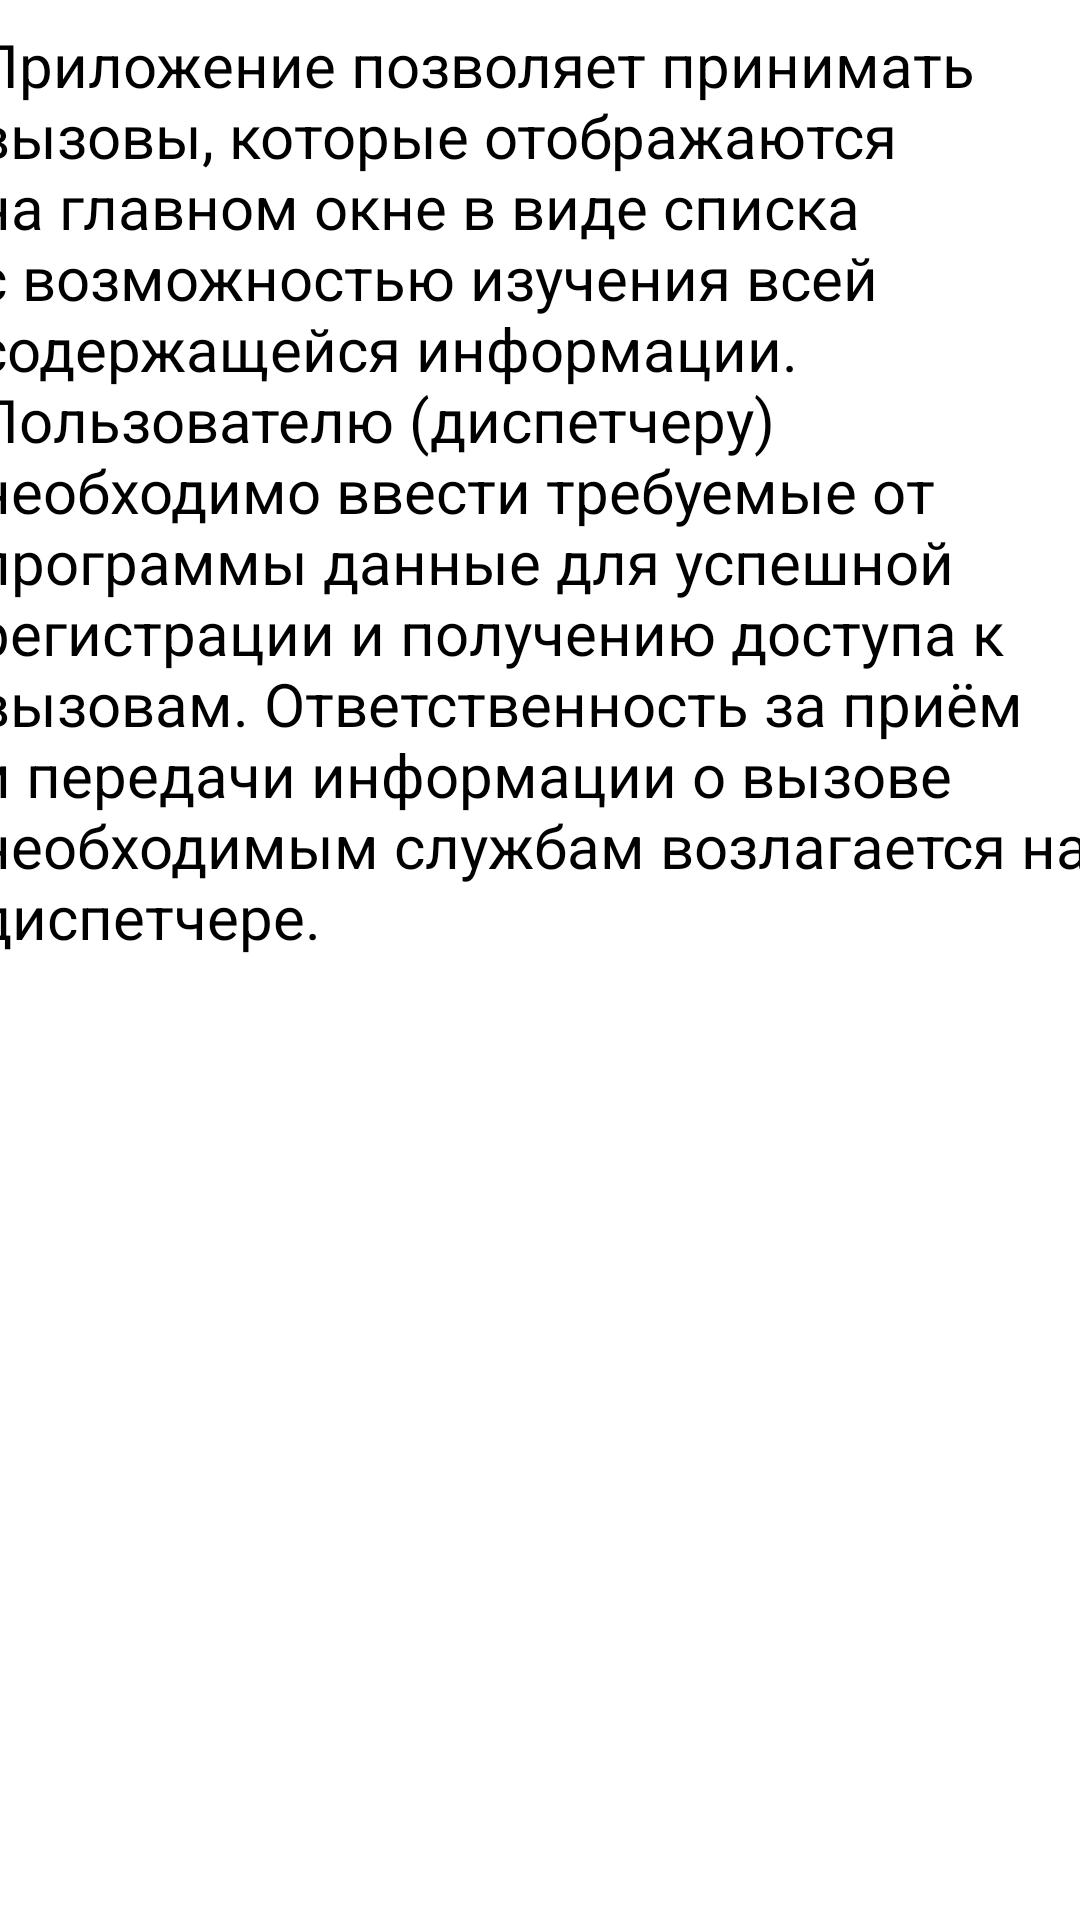

Reconstruct the res/layout file that produces this screen, plus the resources it refers to.
<!-- AndroidManifest.xml: application theme Theme.Gpshelp -->
<!-- res/layout/fragment_about.xml -->
<?xml version="1.0" encoding="utf-8"?>
<FrameLayout xmlns:android="http://schemas.android.com/apk/res/android"
    xmlns:app="http://schemas.android.com/apk/res-auto"
    xmlns:tools="http://schemas.android.com/tools"
    android:layout_width="match_parent"
    android:layout_height="match_parent"
    tools:context=".fragments.AboutFragment">

    <androidx.constraintlayout.widget.ConstraintLayout
        android:layout_width="match_parent"
        android:layout_height="match_parent">

        <TextView
            android:id="@+id/textViewAbout"
            android:layout_width="377dp"
            android:layout_height="356dp"
            android:layout_marginStart="16dp"
            android:layout_marginTop="8dp"
            android:layout_marginEnd="16dp"
            android:text="@string/abouttext"
            style="@style/text"
            android:textSize="20sp"
            app:layout_constraintEnd_toEndOf="parent"
            app:layout_constraintStart_toStartOf="parent"
            app:layout_constraintTop_toTopOf="parent" />

    </androidx.constraintlayout.widget.ConstraintLayout>
</FrameLayout>
<!-- resources referenced by this layout -->
<resources>
  <string name="abouttext">Приложение позволяет принимать вызовы, которые отображаются на главном окне в виде списка с возможностью изучения всей содержащейся информации. Пользователю (диспетчеру) необходимо ввести требуемые от программы данные для успешной регистрации и получению доступа к вызовам. Ответственность за приём и передачи информации о вызове необходимым службам возлагается на диспетчере.</string>
  <style name="text">
          <item name="android:textColor">#000</item>
      </style>
  <style name="Theme.Gpshelp" parent="Theme.MaterialComponents.DayNight.NoActionBar">
          
          <item name="colorPrimary">@color/purple_500</item>
          <item name="colorPrimaryVariant">@color/purple_700</item>
          <item name="colorOnPrimary">@color/white</item>
          
          <item name="colorSecondary">@color/teal_200</item>
          <item name="colorSecondaryVariant">@color/teal_700</item>
          <item name="colorOnSecondary">@color/black</item>
          
          <item name="android:statusBarColor">?attr/colorPrimaryVariant</item>
          
      </style>
  <color name="purple_500">#FF6200EE</color>
  <color name="purple_700">#FF3700B3</color>
  <color name="white">#FFFFFFFF</color>
  <color name="teal_200">#FF03DAC5</color>
  <color name="teal_700">#FF018786</color>
  <color name="black">#FF000000</color>
</resources>
